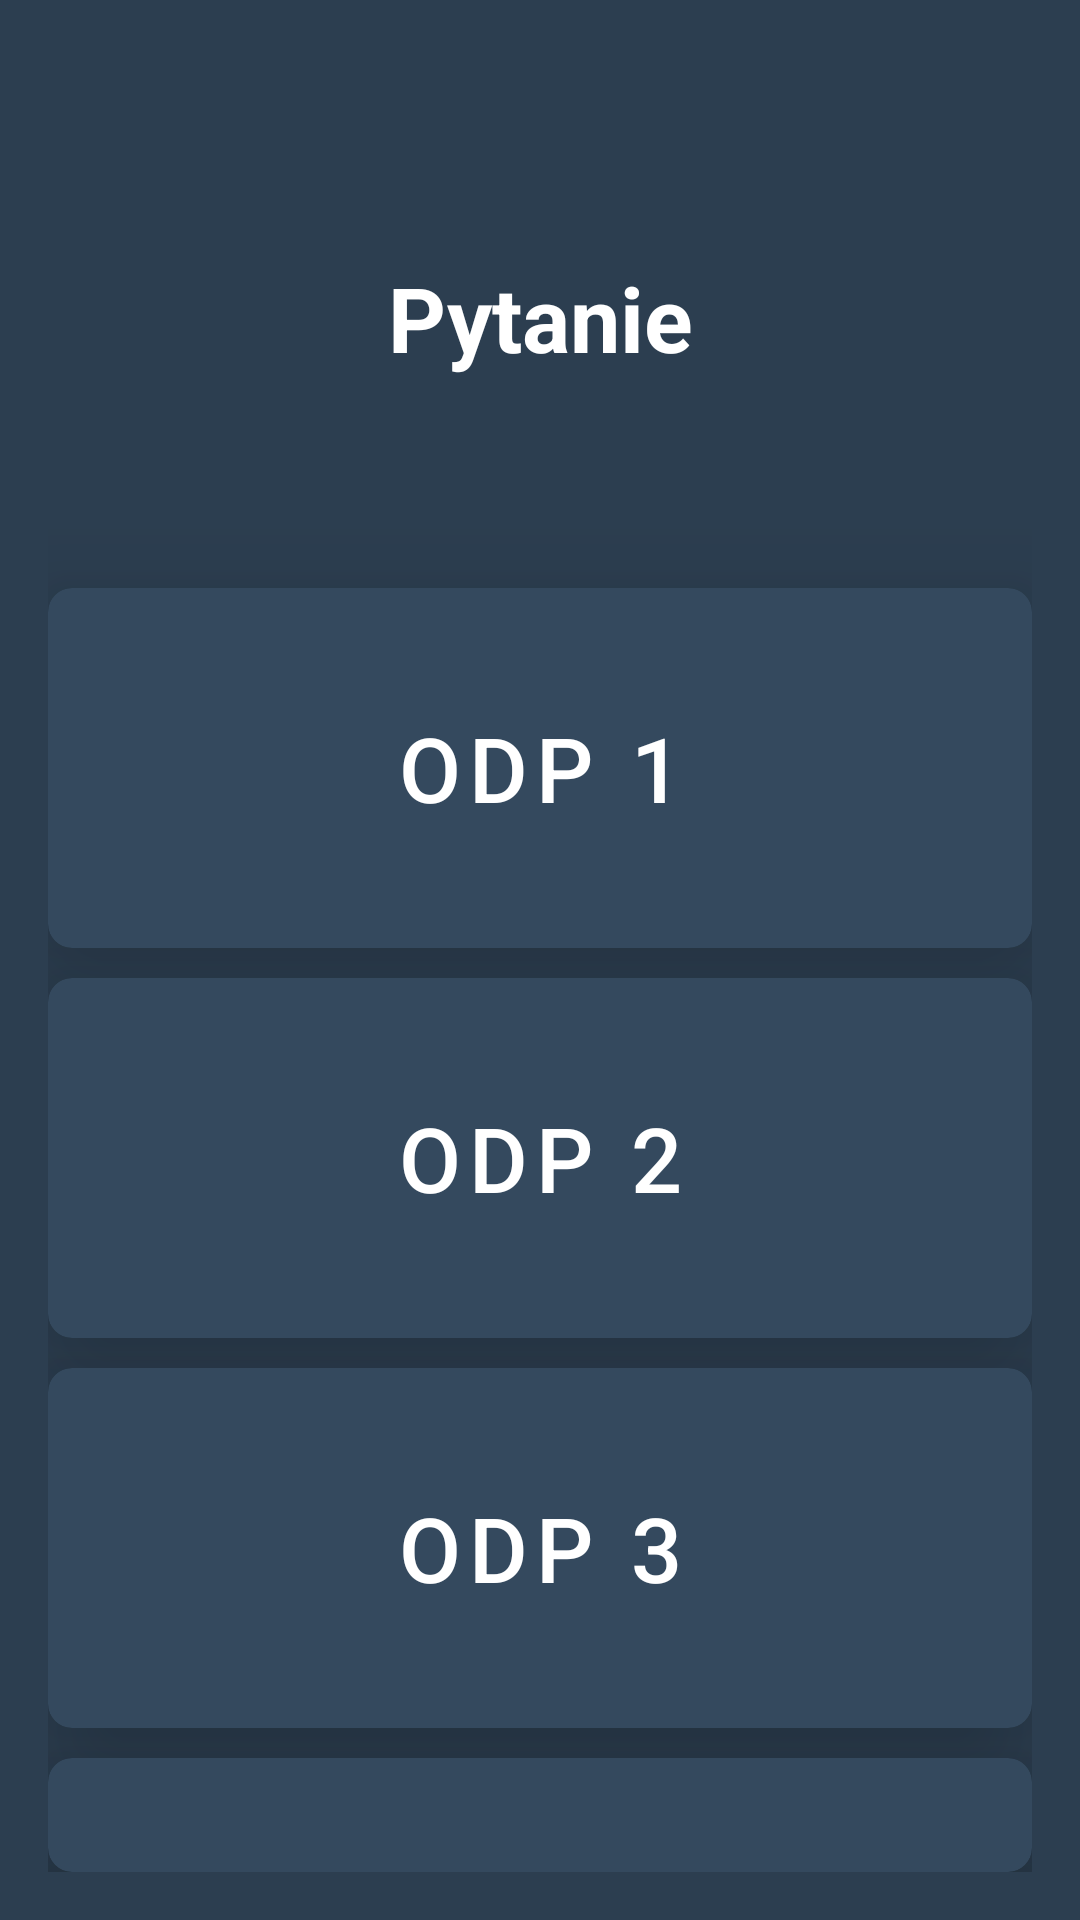

Layout XML and referenced resources for this Android screen:
<!-- AndroidManifest.xml: application theme Theme.App -->
<!-- res/layout/activity_quiz.xml -->
<?xml version="1.0" encoding="utf-8"?>
<RelativeLayout xmlns:android="http://schemas.android.com/apk/res/android"
    xmlns:tools="http://schemas.android.com/tools"
    xmlns:card_view="http://schemas.android.com/apk/res-auto"
    android:layout_width="match_parent"
    android:layout_height="match_parent"
    android:padding="16dp"
    android:background="#2C3E50"
    tools:context=".QuizActivity">

    <TextView
        android:id="@+id/text_question"
        android:layout_width="match_parent"
        android:layout_height="140dp"
        android:layout_centerHorizontal="true"
        android:layout_marginTop="20dp"
        android:text="Pytanie"
        android:textColor="#FFFFFF"
        android:textSize="30sp"
        android:textStyle="bold"
        android:textAlignment="center"
        android:gravity="center"
        android:padding="16dp"/>

    <androidx.cardview.widget.CardView
        android:id="@+id/card_answer_1"
        android:layout_width="match_parent"
        android:layout_height="120dp"
        android:layout_below="@id/text_question"
        android:layout_marginTop="20dp"
        android:layout_marginBottom="10dp"
        card_view:cardCornerRadius="8dp"
        card_view:cardElevation="23dp"
        card_view:cardBackgroundColor="@color/button_default">

        <Button
            android:id="@+id/button_answer_1"
            android:layout_width="match_parent"
            android:layout_height="120dp"
            android:text="Odp 1"
            android:textColor="#FFFFFF"
            android:textSize="30sp"
            style="@style/Widget.MaterialComponents.Button"/>

    </androidx.cardview.widget.CardView>

    <androidx.cardview.widget.CardView
        android:id="@+id/card_answer_2"
        android:layout_width="match_parent"
        android:layout_height="120dp"
        android:layout_below="@id/card_answer_1"
        android:layout_marginBottom="10dp"
        card_view:cardCornerRadius="8dp"
        card_view:cardElevation="23dp"
        card_view:cardBackgroundColor="@color/button_default">

        <Button
            android:id="@+id/button_answer_2"
            android:layout_width="match_parent"
            android:layout_height="120dp"
            android:text="Odp 2"
            android:textColor="#FFFFFF"
            android:textSize="30sp"
            style="@style/Widget.MaterialComponents.Button"/>

    </androidx.cardview.widget.CardView>

    <androidx.cardview.widget.CardView
        android:id="@+id/card_answer_3"
        android:layout_width="match_parent"
        android:layout_height="120dp"
        android:layout_below="@id/card_answer_2"
        android:layout_marginBottom="10dp"
        card_view:cardCornerRadius="8dp"
        card_view:cardElevation="23dp"
        card_view:cardBackgroundColor="@color/button_default">

        <Button
            android:id="@+id/button_answer_3"
            android:layout_width="match_parent"
            android:layout_height="120dp"
            android:text="Odp 3"
            android:textColor="#FFFFFF"
            android:textSize="30sp"
            style="@style/Widget.MaterialComponents.Button"/>

    </androidx.cardview.widget.CardView>

    <androidx.cardview.widget.CardView
        android:id="@+id/card_answer_4"
        android:layout_width="match_parent"
        android:layout_height="120dp"
        android:layout_below="@id/card_answer_3"
        card_view:cardCornerRadius="8dp"
        card_view:cardElevation="23dp"
        card_view:cardBackgroundColor="@color/button_default">

        <Button
            android:id="@+id/button_answer_4"
            android:layout_width="match_parent"
            android:layout_height="120dp"
            android:text="Odp 4"
            android:textColor="#FFFFFF"
            android:textSize="30sp"
            style="@style/Widget.MaterialComponents.Button"/>

    </androidx.cardview.widget.CardView>
</RelativeLayout>
<!-- resources referenced by this layout -->
<resources>
  <color name="button_default">#34495E</color>
  <style name="Theme.App" parent="Theme.MaterialComponents.DayNight.DarkActionBar">
          
          <item name="colorPrimary">@color/purple_500</item>
          <item name="colorPrimaryVariant">@color/purple_700</item>
          <item name="colorOnPrimary">@android:color/white</item>
          
          <item name="colorSecondary">@color/teal_200</item>
          <item name="colorSecondaryVariant">@color/teal_700</item>
          <item name="colorOnSecondary">@android:color/black</item>
          
          <item name="android:statusBarColor" tools:targetApi="l">@android:color/transparent</item>
          
      </style>
  <color name="purple_500">#6200EE</color>
  <color name="purple_700">#3700B3</color>
  <color name="teal_200">#03DAC5</color>
  <color name="teal_700">#018786</color>
</resources>
